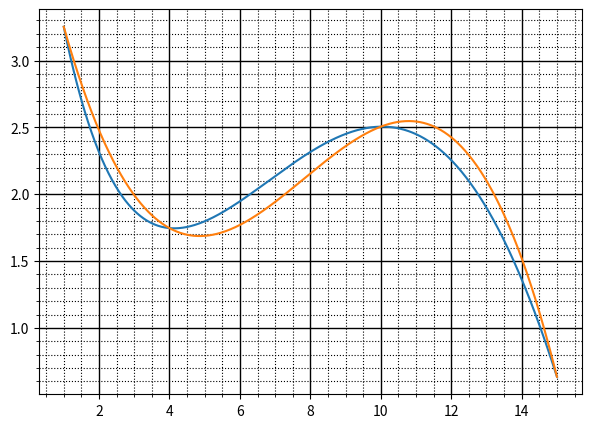

Source code (Python):
#!/usr/bin/env python
# coding: utf-8

# In[1]:


import numpy as np
import matplotlib.pyplot as plt


# In[2]:


def f(x):
    return np.sin(x/5)*np.exp(x/10) + 5*np.exp(-x/2)


# In[4]:


x = np.array([1, 4, 10, 15])
A = np.array([[1, 1, 1, 1], x, x**2, x**3]).T
b = f(x)
w = np.linalg.solve(A, b)
w


# In[7]:


k = np.linspace(1, 15, 1000)

plt.figure(figsize=(7,5))
plt.plot(k, f(k))
plt.minorticks_on()
plt.grid(which='major',
        color = 'k', 
        linewidth = 1)
plt.grid(which='minor', 
        color = 'k', 
        linestyle = ':')

plt.plot(k, w[0]+w[1]*k+w[2]*k**2+w[3]*k**3)

